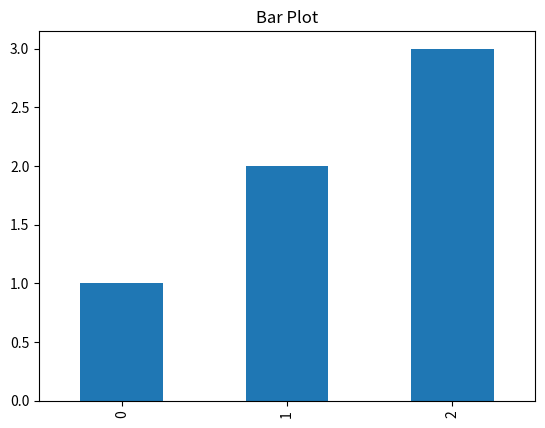

Here is the Python script that generated this plot:
"""
pandas_intro.py
---------------
Step-by-step introduction to pandas for data science.
Covers: Series, DataFrame creation, indexing, selection, aggregation, and basic plotting.
"""

import pandas as pd
import numpy as np

def series_basics():
    """Create and inspect a pandas Series."""
    s = pd.Series([10, 20, 30], index=['a', 'b', 'c'])
    print('Series:\n', s)
    print('Index:', s.index)
    print('Values:', s.values)
    print('Element b:', s['b'])

def dataframe_basics():
    """Create and inspect a DataFrame."""
    df = pd.DataFrame({'A': [1, 2], 'B': [3, 4]})
    print('DataFrame:\n', df)
    print('Columns:', df.columns)
    print('First row:', df.iloc[0])

def selection_and_filtering():
    """Select/filter rows and columns."""
    df = pd.DataFrame({'A': [1, 2, 3], 'B': [4, 5, 6]})
    print('A > 1:\n', df[df['A'] > 1])
    print('Select column B:', df['B'])

def aggregation_and_plot():
    """Aggregate and plot data."""
    df = pd.DataFrame({'group': ['x', 'x', 'y'], 'value': [1, 2, 3]})
    print('Group mean:\n', df.groupby('group')['value'].mean())
    df['value'].plot(kind='bar', title='Bar Plot')
    import matplotlib.pyplot as plt
    plt.show()

if __name__ == "__main__":
    print("--- Pandas Intro Examples ---")
    series_basics()
    dataframe_basics()
    selection_and_filtering()
    aggregation_and_plot()
